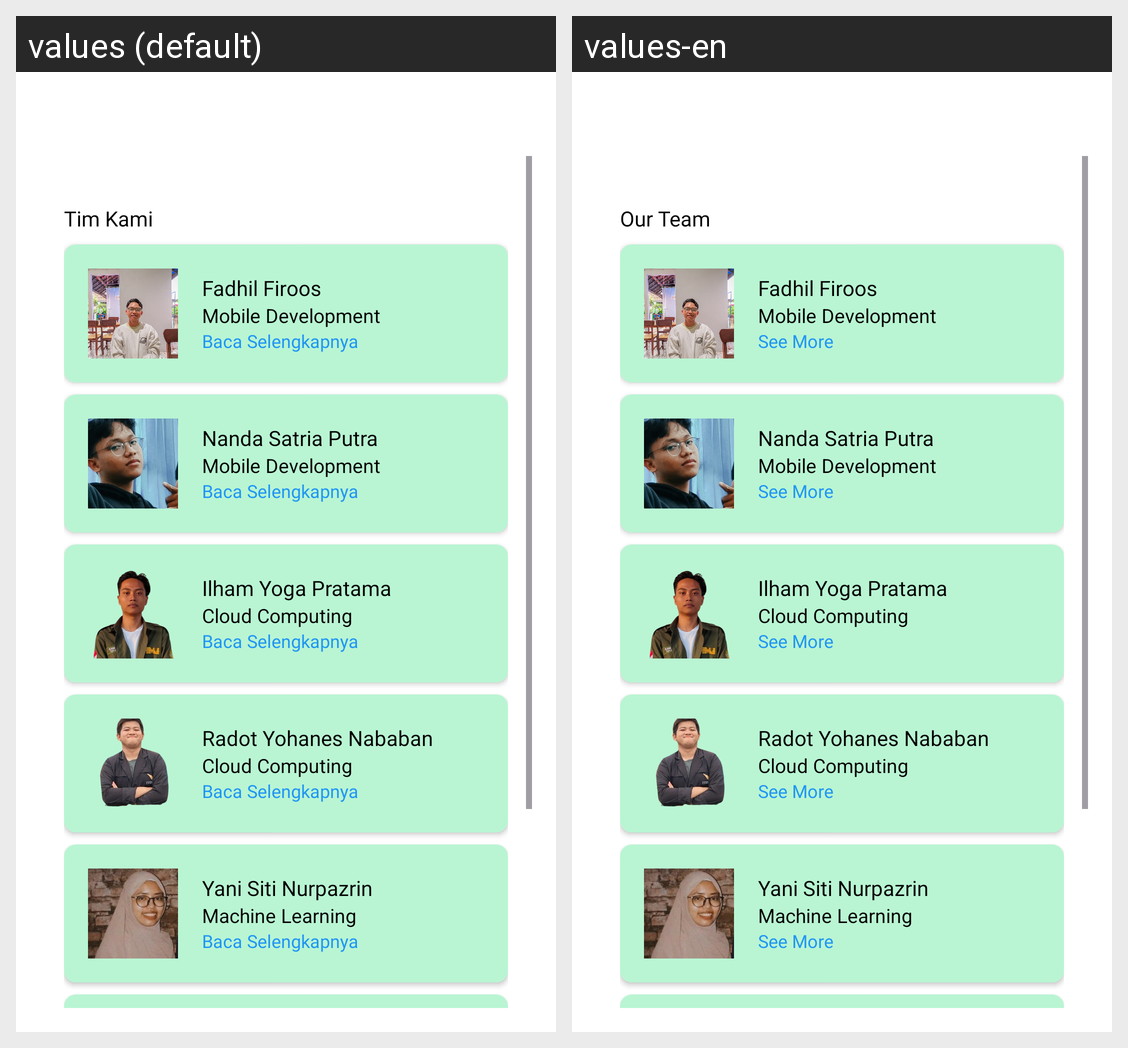

For this localized Android screen grid, give each drawn string resource with its value in every locale shown.
Android screen res/layout/activity_team.xml rendered under 2 locales, left to right: values (default), values-en. Device: Nexus 5 (rendered at 1080×1920; each locale shown at half size, 540×960, under a caption strip naming it); theme Theme.HICARE.ActionBar.
Strings drawn on this screen, with the default value and each locale's value (text and hints the layout hard-codes, and strings that could not be matched under every locale, appear in the picture but are not listed):

our_teams
  values: Tim Kami
  values-en: Our Team

see_more
  values: Baca Selengkapnya
  values-en: See More
